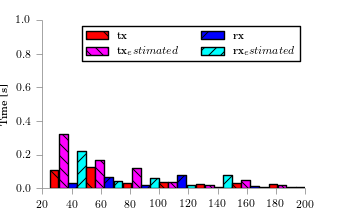

Source data for this figure (header and first rows):
bin_start, tx, tx_estimated, tx_outcast, rx, rx_estimated, rx_outcast
25, 0.1102, 0.3217, , 0.03193, 0.2205, 
50, 0.1237, 0.1699, , 0.06475, 0.03919, 
75, 0.0277, 0.1181, , 0.01802, 0.06118, 
100, 0.03413, 0.03325, , 0.08065, 0.01823, 
125, 0.02386, 0.02035, , 0.005446, 0.07973, 
150, 0.02962, 0.0451, , 0.009359, 0.006896, 
175, 0.02577, 0.01588, , 0.0087, 0.008441, 
